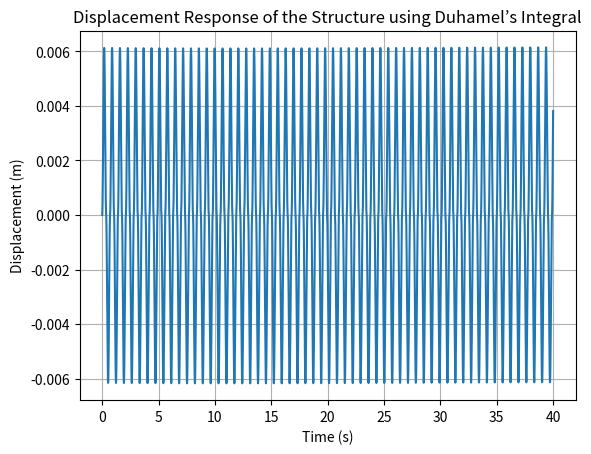

Here is the Python script that generated this plot:
import math
import numpy as np
import matplotlib.pyplot as plt



g = 9.81  # Acceleration due to gravity in m/s^2
A = 0.1*g  # Amplitude
Tn = 0.35  # Natural period in seconds
wn = 17.87  # Damped natural frequency in rad/s
xi = 1.39*10**(-3)  # Damping ratio (example, adjust as needed)
m = 0.812  # Mass of the structure in kg (example, adjust as needed)
wd = wn*math.sqrt(1-xi**2)
#f = omega_d / (2*math.pi)

               
tMax = 40
delT = Tn/500
time = np.arange(0, tMax + delT, delT)


# Forcing function a(tau)
def a(tau):
    period = 2 * Tn  # Total period of the forcing function
    t_mod = tau % period  # Modulo to handle periodicity
    if t_mod < Tn:
        return A  # First half of the period
    else:
        return -A  # Second half of the period

def ground_Acceleration(t, A, T):
    A_g = A * np.ones(t.shape)
    A_g[(t/T)%2 >= 1] = -A
    A_g[t>40] = 0
    return A_g

def Du(T):
    y_A = np.exp(xi*wn*T) * m * ground_Acceleration(T, A, Tn) * np.cos(wd*T)
    y_B = np.exp(xi*wn*T) * ground_Acceleration(T, A, Tn) * np.sin(wd*T)
    AC = np.zeros(len(T))
    BC = np.zeros(len(T))
    for i in range(1, len(T)):
        AC[i] = AC[i-1] + 0.5*delT*(y_A[i] + y_A[i-1])/wd/m
        BC[i] = BC[i-1] + 0.5*delT*(y_B[i] + y_B[i-1])/wd/m
    return AC*np.exp(-xi*wn*T)*np.sin(wd*T) - BC*np.exp(-xi*wn*T)*np.cos(wd*T)

def Du1(T):
    h = np.exp(-xi*wn*T)/m/wd*np.sin(wd*T)
    F = m * ground_Acceleration(T, A, Tn)
    U = np.zeros(len(T))
    for i in range(0, len(T)):
        U[i:] = U[i:] + h[:len(T)-i]*F[i]*delT
    return U,h,F

def Duhamel(T):
    U = np.zeros(len(T)) # a zero for every timestep to hold the displacements values
    
    ACum_i = 0 #initialize values for the cumulative sum used 
    BCum_i = 0 #to calculate A and B at each time step
    
    for i in range(len(T)):
        
        if i>0:
            #calculate A
            y_i = math.e**(xi*wn*T[i]) * m * a(T[i]) * math.cos(wd*T[i])
            y_im1 = math.e**(xi*wn*T[i-1]) * m * a(T[i-1]) * math.cos(wd*T[i-1])
            Area_i = 0.5*delT*(y_i + y_im1)
            ACum_i += Area_i
            A_i = (1/(m*wd))*ACum_i
            
            #calculate B
            y_i = math.e**(xi*wn*T[i]) * a(T[i]) * math.sin(wd*T[i])
            y_im1 = math.e**(xi*wn*T[i-1]) * a(T[i-1]) * math.sin(wd*T[i-1])
            Area_i = 0.5*delT*(y_i + y_im1)
            BCum_i += Area_i
            B_i = (1/(m*wd))*BCum_i
            
            #calculate the response
            U[i] = A_i*math.e**(-xi*wn*T[i])*math.sin(wd*T[i]) - B_i*math.e**(-xi*wn*T[i])*math.cos(wd*T[i])
    return U   

response,h,F = Du1(time)
# Plotting the displacement response
plt.plot(time, response)
#plt.plot(time, p)
plt.title('Displacement Response of the Structure using Duhamel’s Integral')
plt.xlabel('Time (s)')
plt.ylabel('Displacement (m)')
plt.grid(True)
plt.show()